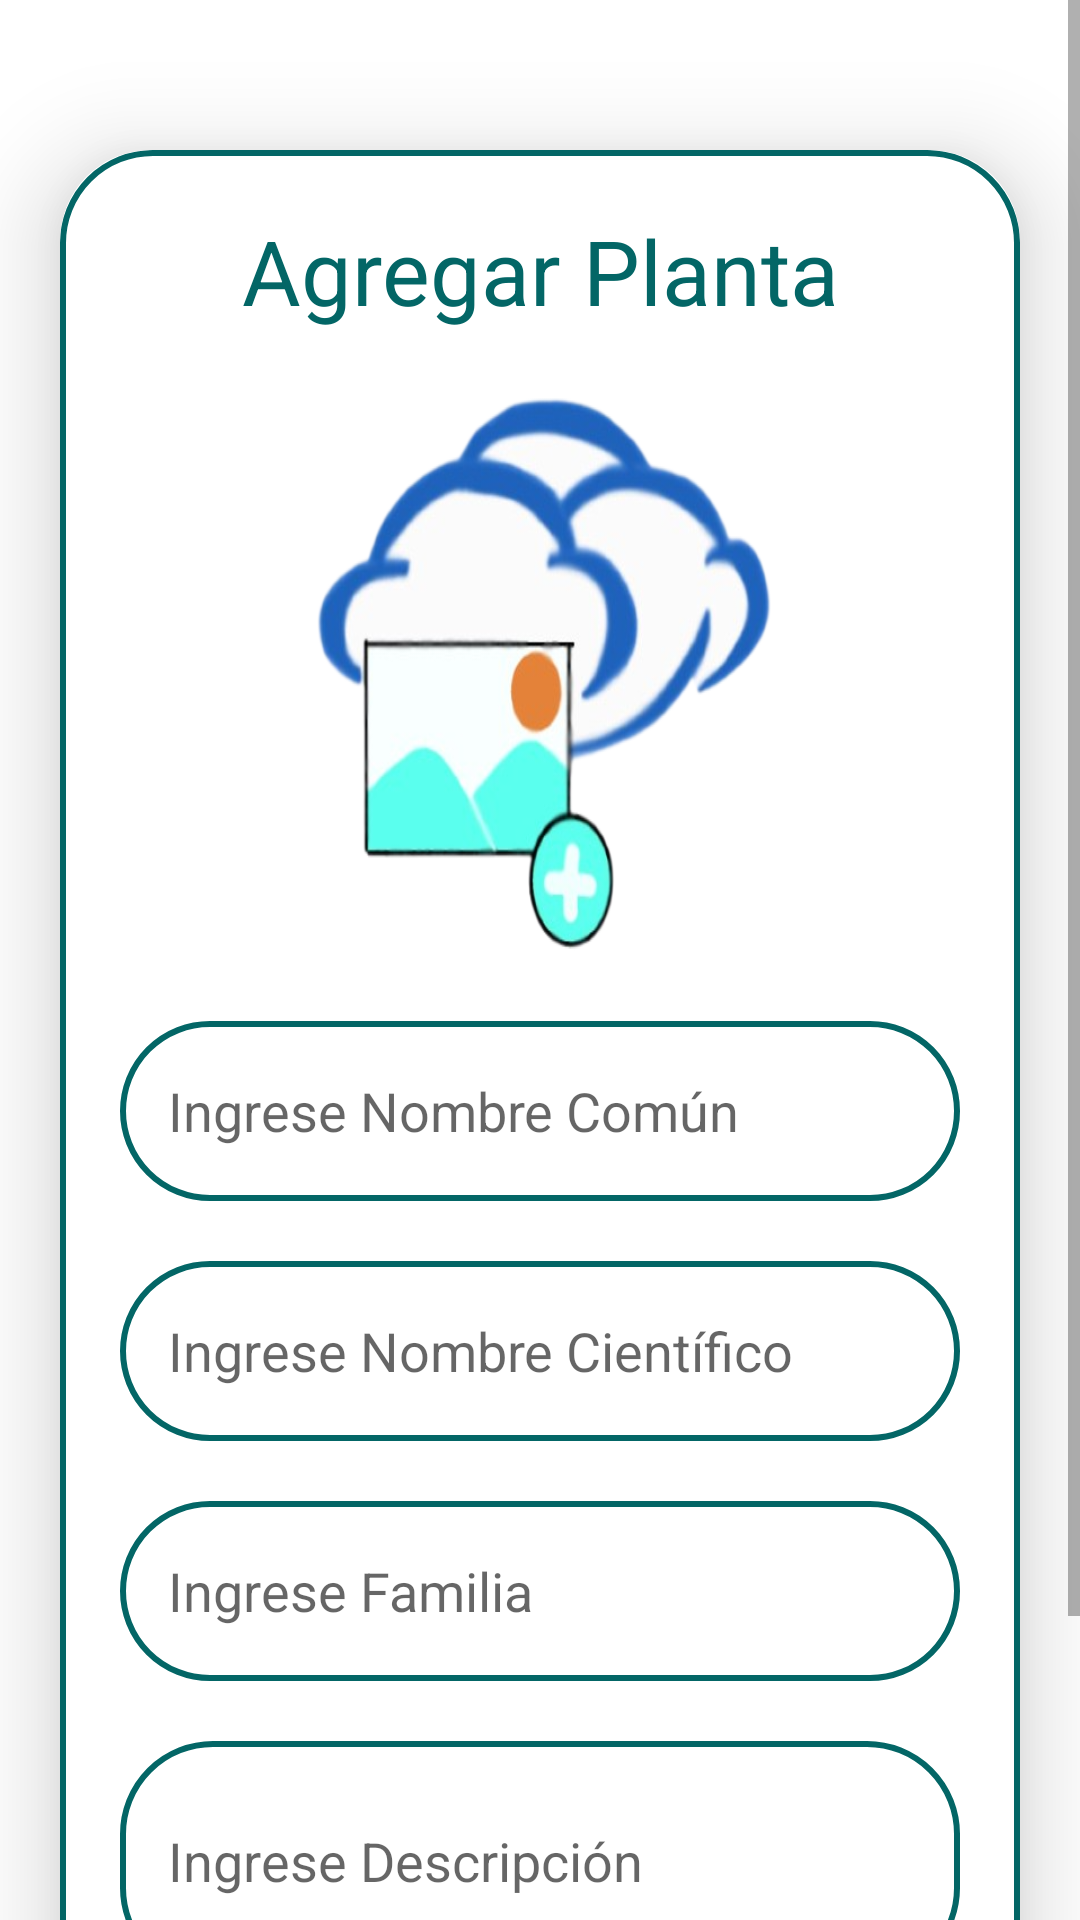

This screen was rendered from an Android layout file. Write that file and the resources it references.
<!-- AndroidManifest.xml: application theme Theme.Inventario_XYZ -->
<!-- res/layout/activity_subir.xml -->
<?xml version="1.0" encoding="utf-8"?>
<ScrollView
    xmlns:android="http://schemas.android.com/apk/res/android"
    xmlns:app="http://schemas.android.com/apk/res-auto"
    xmlns:tools="http://schemas.android.com/tools"
    android:layout_width="match_parent"
    android:layout_height="match_parent"
    android:orientation="vertical"
    tools:context=".subir">

    <androidx.cardview.widget.CardView
        android:layout_width="match_parent"
        android:layout_height="wrap_content"
        android:layout_marginTop="50dp"
        android:layout_marginEnd="20dp"
        android:layout_marginStart="20dp"
        app:cardCornerRadius="30dp"
        app:cardElevation="20dp">

        <LinearLayout
            android:layout_width="match_parent"
            android:layout_height="wrap_content"
            android:orientation="vertical"
            android:layout_gravity="center_horizontal"
            android:padding="20dp"
            android:background="@drawable/borde">

            <TextView
                android:layout_width="match_parent"
                android:layout_height="wrap_content"
                android:text="Agregar Planta"
                android:textSize="30sp"
                android:textAlignment="center"
                android:textColor="@color/verdebonito"/>

            <ImageView
                android:layout_width="match_parent"
                android:layout_height="200dp"
                android:src="@drawable/loadimage"
                android:id="@+id/uploadImage"
                android:layout_marginTop="10dp"
                android:scaleType="fitXY"/>

            <EditText
                android:layout_width="match_parent"
                android:layout_height="60dp"
                android:id="@+id/uploadTopic"
                android:background="@drawable/borde"
                android:layout_marginTop="20dp"
                android:padding="16dp"
                android:hint="Ingrese Nombre Común"
                android:gravity="start|center_vertical"
                android:textColor="@color/verdebonito"/>

            <EditText
                android:layout_width="match_parent"
                android:layout_height="60dp"
                android:id="@+id/uploadTopicCiences"
                android:background="@drawable/borde"
                android:layout_marginTop="20dp"
                android:padding="16dp"
                android:hint="Ingrese Nombre Científico"
                android:gravity="start|center_vertical"
                android:textColor="@color/verdebonito"/>

            <EditText
                android:layout_width="match_parent"
                android:layout_height="60dp"
                android:id="@+id/uploadFamily"
                android:background="@drawable/borde"
                android:layout_marginTop="20dp"
                android:padding="16dp"
                android:hint="Ingrese Familia"
                android:gravity="start|center_vertical"
                android:textColor="@color/verdebonito"/>

            <EditText
                android:layout_width="match_parent"
                android:layout_height="80dp"
                android:id="@+id/uploadDesc"
                android:background="@drawable/borde"
                android:layout_marginTop="20dp"
                android:padding="16dp"
                android:hint="Ingrese Descripción"
                android:gravity="start|center_vertical"
                android:textColor="@color/verdebonito"/>

            <Button
                android:layout_width="match_parent"
                android:layout_height="60dp"
                android:text="Guardar"
                android:id="@+id/saveButton"
                android:textSize="18sp"
                android:layout_marginTop="20dp"
                app:cornerRadius = "20dp"/>

        </LinearLayout>

    </androidx.cardview.widget.CardView>

</ScrollView>
<!-- resources referenced by this layout -->
<resources>
  <color name="verdebonito">#036666</color>
  <!-- drawable borde (drawable) -->
  <?xml version="1.0" encoding="utf-8"?>
  <shape
      xmlns:android="http://schemas.android.com/apk/res/android"
      android:shape="rectangle">
      <stroke
          android:width="2dp"
          android:color="@color/verdebonito">
      </stroke>
      <corners
          android:radius="30dp">
      </corners>
  
  </shape>
  <!-- drawable loadimage: png bitmap (drawable, 114911 bytes) -->
  <style name="Theme.Inventario_XYZ" parent="Base.Theme.Inventario_XYZ" />
  <style name="Base.Theme.Inventario_XYZ" parent="Theme.MaterialComponents.DayNight.DarkActionBar">
              
          
          <item name="colorPrimary">@color/verdebonito</item>
          <item name="colorPrimaryVariant">@color/verdebonito</item>
          <item name="colorOnPrimary">@color/blanco</item>
          
          <item name="colorSecondary">@color/teal_200</item>
          <item name="colorSecondaryVariant">@color/teal_700</item>
          <item name="colorOnSecondary">@color/black</item>
          
          <item name="android:statusBarColor">?attr/colorPrimaryVariant</item>
      </style>
  <color name="blanco">#FFFFFFFF</color>
  <color name="teal_200">#ff03dac5</color>
  <color name="teal_700">#ff018786</color>
  <color name="black">#FF000000</color>
</resources>
